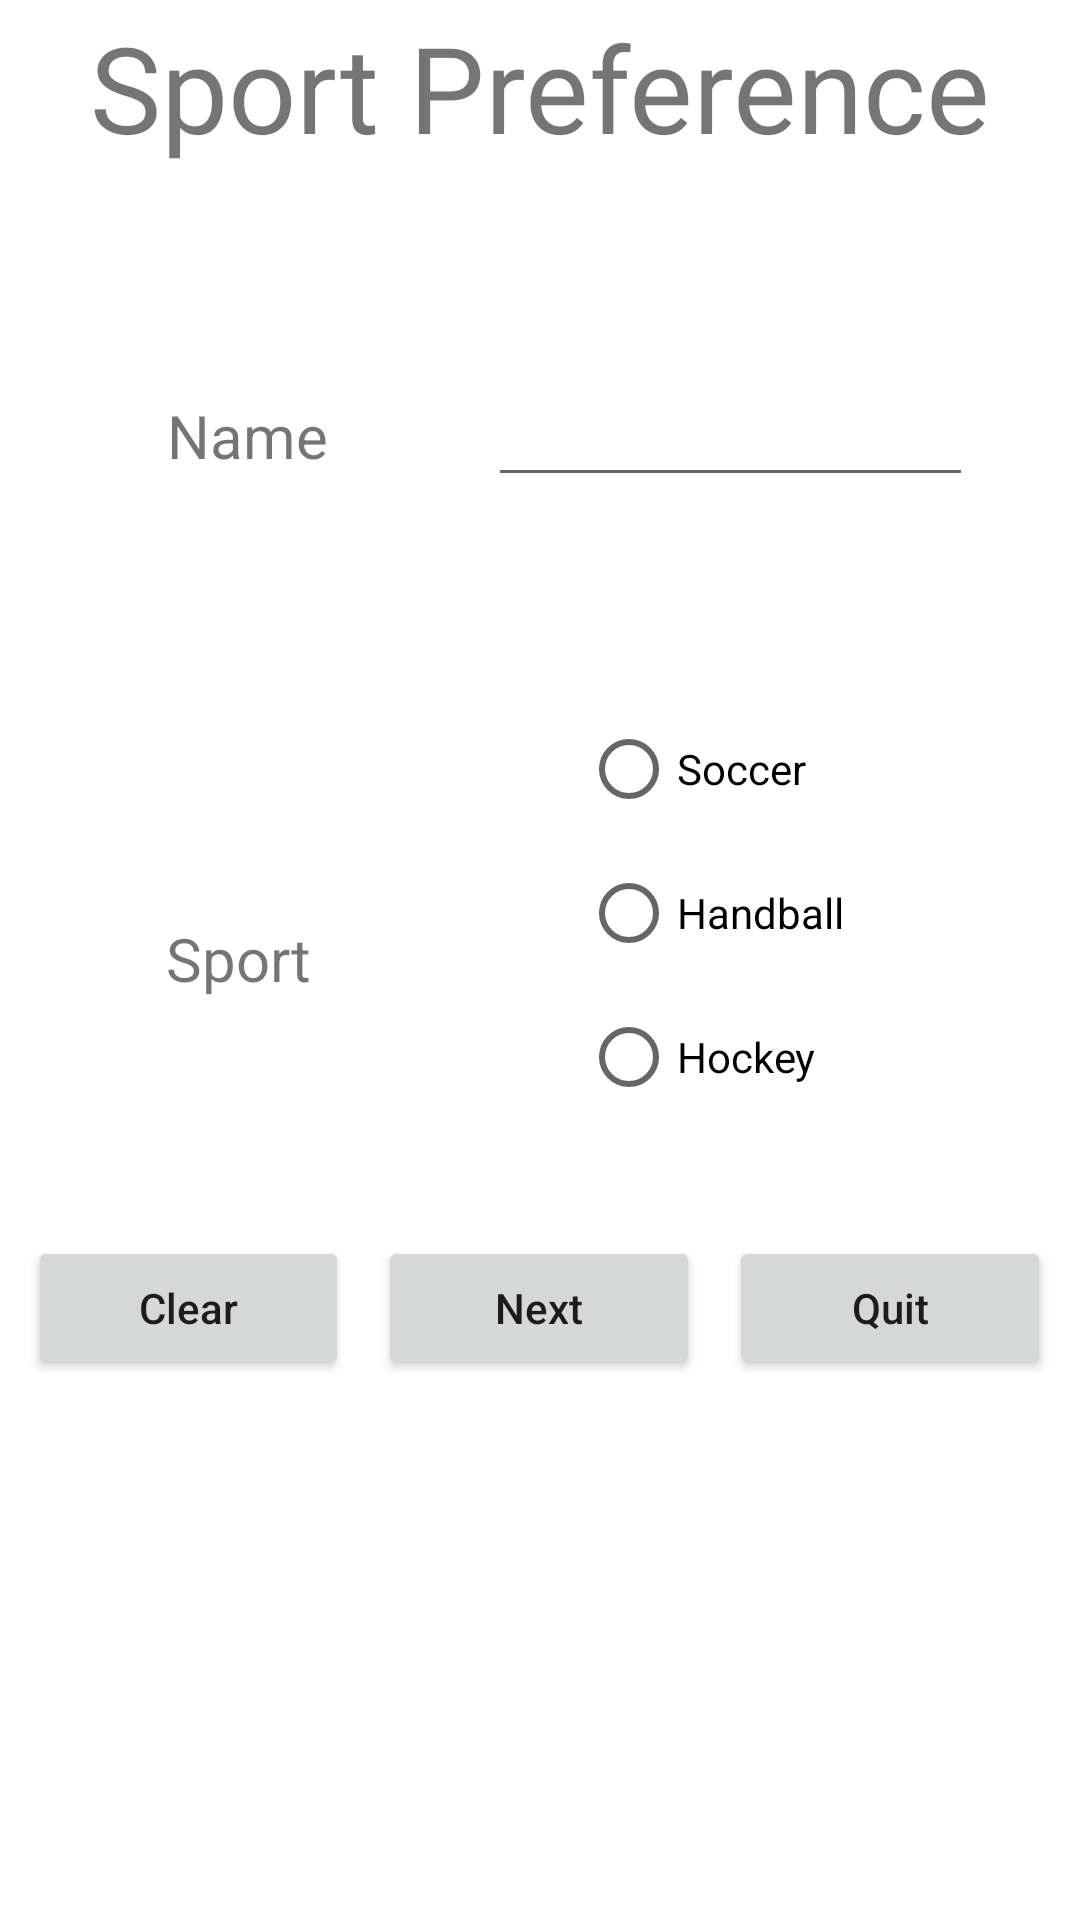

Reconstruct the res/layout file that produces this screen, plus the resources it refers to.
<!-- AndroidManifest.xml: application theme Theme.PrjLinearLayout -->
<!-- res/layout/activity_main.xml -->
<?xml version="1.0" encoding="utf-8"?>
<LinearLayout xmlns:android="http://schemas.android.com/apk/res/android"
    xmlns:app="http://schemas.android.com/apk/res-auto"
    xmlns:tools="http://schemas.android.com/tools"
    android:layout_width="match_parent"
    android:layout_height="match_parent"
    tools:context=".MainActivity"
    android:orientation="vertical">


    <LinearLayout
        android:layout_width="match_parent"
        android:layout_height="0dp"
        android:layout_weight="1"
        android:orientation="horizontal">

        <TextView

            android:layout_width="match_parent"
            android:layout_height="wrap_content"
            android:layout_weight="1"
            android:text="Sport Preference"
            android:textSize="40sp"
            android:layout_gravity="center"
            android:gravity="center"

            />

    </LinearLayout>

    <LinearLayout
        android:layout_width="match_parent"
        android:layout_height="0dp"
        android:layout_weight="3"
        android:orientation="horizontal">

        <Space
            android:layout_width="0dp"
            android:layout_height="wrap_content"
            android:layout_weight="1" />

        <TextView

            android:layout_width="0dp"
            android:layout_height="wrap_content"
            android:layout_weight="2"
            android:text="Name"
            android:textSize="20sp"
            android:layout_gravity="center"
            android:layout_marginLeft="20dp"
            />

        <Space
            android:layout_width="0dp"
            android:layout_height="wrap_content"
            android:layout_weight="1" />

        <EditText
            android:id="@+id/edName"
            android:layout_width="wrap_content"
            android:layout_height="wrap_content"
            android:layout_weight="1"
            android:ems="6"
            android:inputType="textPersonName"
            android:layout_gravity="center"

             />

        <Space
            android:layout_width="0dp"
            android:layout_height="wrap_content"
            android:layout_weight="1" />
    </LinearLayout>

    <LinearLayout
        android:layout_width="match_parent"
        android:layout_height="0dp"
        android:layout_weight="3"
        android:orientation="horizontal">

        <Space
            android:layout_width="0dp"
            android:layout_height="wrap_content"
            android:layout_weight="1"
            android:layout_gravity="center"/>

        <TextView

            android:layout_width="0dp"
            android:layout_height="wrap_content"
            android:layout_weight="2"
            android:text="Sport"
            android:textSize="20sp"
            android:layout_gravity="center"/>

        <Space
            android:layout_width="0dp"
            android:layout_height="wrap_content"
            android:layout_weight="0.5"
            android:layout_gravity="center"/>

        <RadioGroup
            android:id="@+id/rgSport"
            android:layout_width="0dp"
            android:layout_height="match_parent"
            android:layout_weight="2">

            <RadioButton
                android:id="@+id/rbSoccer"
                android:layout_width="match_parent"
                android:layout_height="wrap_content"
                android:text="Soccer" />

            <RadioButton
                android:id="@+id/rbHandball"
                android:layout_width="match_parent"
                android:layout_height="wrap_content"
                android:text="Handball" />

            <RadioButton
                android:id="@+id/rbHockey"
                android:layout_width="match_parent"
                android:layout_height="wrap_content"
                android:text="Hockey" />
        </RadioGroup>

        <Space
            android:layout_width="0dp"
            android:layout_height="wrap_content"
            android:layout_weight="1"
            android:layout_gravity="center"/>
    </LinearLayout>

    <LinearLayout
        android:layout_width="match_parent"
        android:layout_height="0dp"
        android:layout_weight="1"
        android:orientation="horizontal">
        <Space
            android:layout_width="0dp"
            android:layout_height="wrap_content"
            android:layout_weight="0.5"
            android:layout_gravity="center"/>

        <Button
            android:id="@+id/btnClear"
            android:layout_width="wrap_content"
            android:layout_height="wrap_content"
            android:layout_weight="1"
            android:text="Clear"
            android:textAllCaps="false"
            android:layout_gravity="center"/>
        <Space
            android:layout_width="0dp"
            android:layout_height="wrap_content"
            android:layout_weight="0.5"
            android:layout_gravity="center"/>

        <Button
            android:id="@+id/btnNext"
            android:layout_width="wrap_content"
            android:layout_height="wrap_content"
            android:layout_weight="1"
            android:text="Next"
            android:textAllCaps="false"
            android:layout_gravity="center"/>
        <Space
            android:layout_width="0dp"
            android:layout_height="wrap_content"
            android:layout_weight="0.5"
            android:layout_gravity="center"/>

        <Button
            android:id="@+id/btnQuit"
            android:layout_width="wrap_content"
            android:layout_height="wrap_content"
            android:layout_weight="1"
            android:text="Quit"
            android:textAllCaps="false"
            android:layout_gravity="center"/>
        <Space
            android:layout_width="0dp"
            android:layout_height="wrap_content"
            android:layout_weight="0.5"
            android:layout_gravity="center"/>
    </LinearLayout>

    <LinearLayout
        android:layout_width="match_parent"
        android:layout_height="0dp"
        android:layout_weight="3"
        android:orientation="horizontal">

    </LinearLayout>

</LinearLayout>
<!-- resources referenced by this layout -->
<resources>
  <style name="Theme.PrjLinearLayout" parent="Theme.MaterialComponents.DayNight.DarkActionBar">
          
          <item name="colorPrimary">@color/purple_500</item>
          <item name="colorPrimaryVariant">@color/purple_700</item>
          <item name="colorOnPrimary">@color/white</item>
          
          <item name="colorSecondary">@color/teal_200</item>
          <item name="colorSecondaryVariant">@color/teal_700</item>
          <item name="colorOnSecondary">@color/black</item>
          
          <item name="android:statusBarColor" tools:targetApi="l">?attr/colorPrimaryVariant</item>
          
      </style>
  <!-- not gathered from this repository: default colours our renderer supplied (Android Studio template values) -->
  <color name="purple_500">#FF6200EE</color>
  <color name="purple_700">#FF3700B3</color>
  <color name="teal_200">#FF03DAC5</color>
  <color name="teal_700">#FF018786</color>
  <color name="black">#FF000000</color>
  <color name="white">#FFFFFFFF</color>
</resources>
